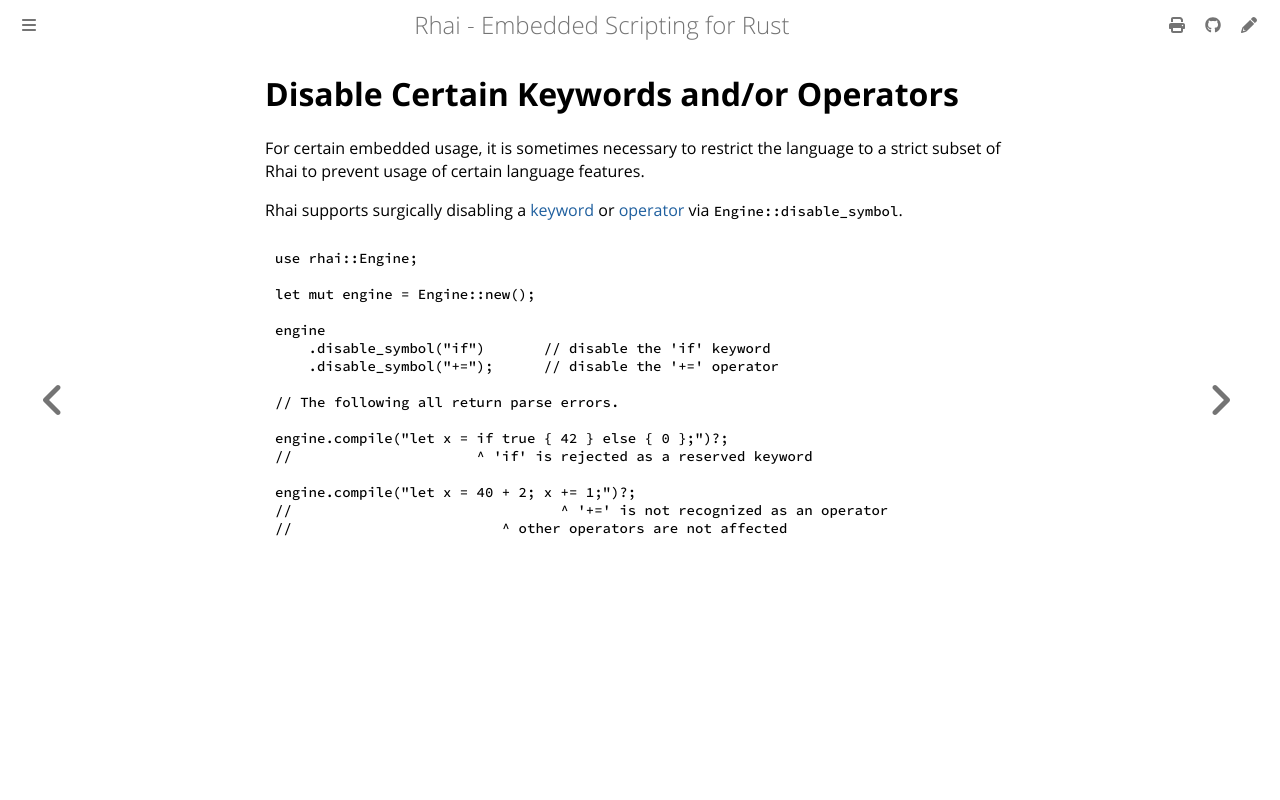

repository: rhaiscript/book · page: engine/disable-keywords.html · generator: mdbook

Disable Certain Keywords and/or Operators
=========================================

{{#include ../links.md}}

For certain embedded usage, it is sometimes necessary to restrict the language to a strict subset of
Rhai to prevent usage of certain language features.

Rhai supports surgically disabling a [keyword] or [operator] via `Engine::disable_symbol`.

```rust
use rhai::Engine;

let mut engine = Engine::new();

engine
    .disable_symbol("if")       // disable the 'if' keyword
    .disable_symbol("+=");      // disable the '+=' operator

// The following all return parse errors.

engine.compile("let x = if true { 42 } else { 0 };")?;
//                      ^ 'if' is rejected as a reserved keyword

engine.compile("let x = 40 + 2; x += 1;")?;
//                                ^ '+=' is not recognized as an operator
//                         ^ other operators are not affected
```
